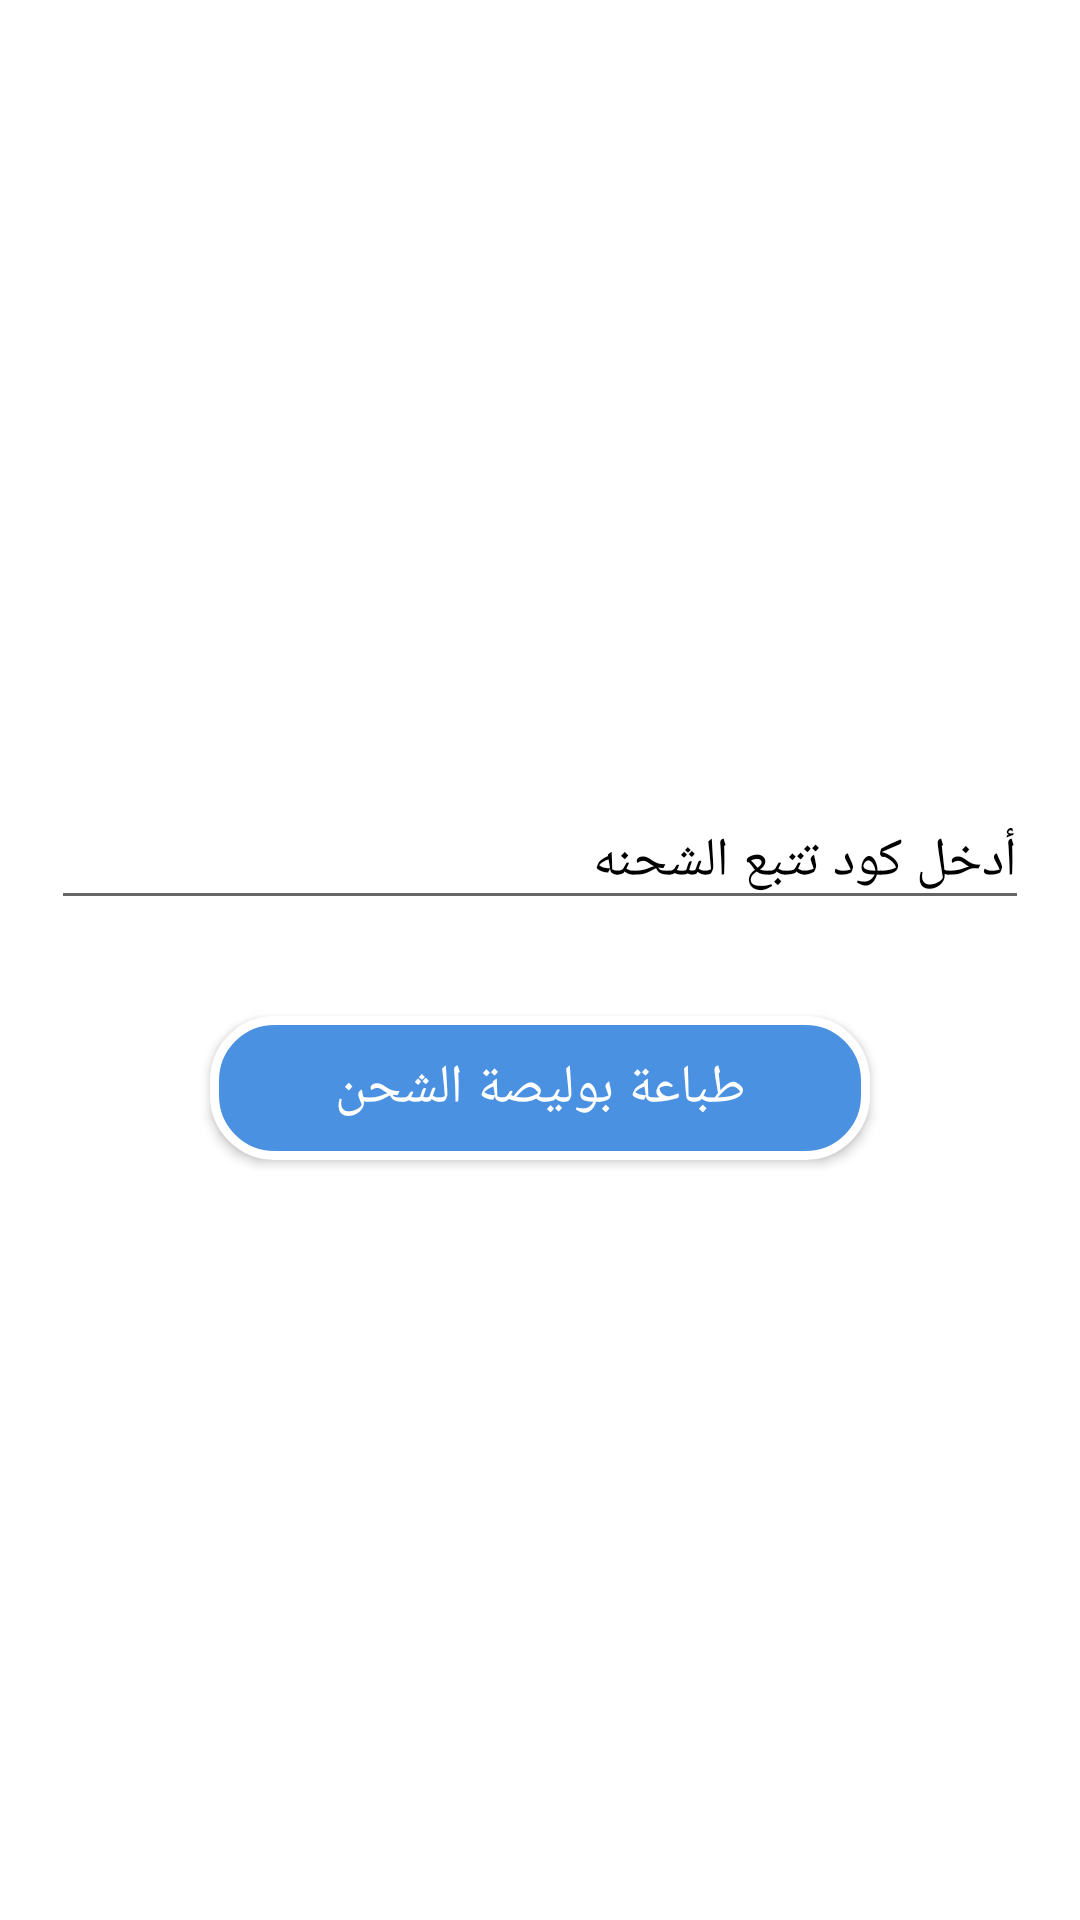

The Android layout XML behind this screen, and the referenced resources:
<!-- AndroidManifest.xml: application theme AppTheme -->
<!-- res/layout/activity_reprint.xml -->
<?xml version="1.0" encoding="utf-8"?>
<LinearLayout xmlns:android="http://schemas.android.com/apk/res/android"
    xmlns:app="http://schemas.android.com/apk/res-auto"
    xmlns:tools="http://schemas.android.com/tools"
    android:layout_width="match_parent"
    android:layout_height="match_parent"
    tools:context=".UI.ReprintActivityAWB"
    android:layout_centerInParent="true"
    android:orientation="vertical"
    android:gravity="center"
    android:paddingStart="15dp"
    android:paddingEnd="15dp"
    android:background="@color/main_background_color"
    >

        <com.google.android.material.textfield.TextInputLayout
            android:id="@+id/textInputLayout1"
            android:layout_width="match_parent"
            android:layout_height="wrap_content"
            android:padding="2dp"
            android:textColorHint="@color/txt_color_hint"
            >
        <EditText
            android:id="@+id/edit_trackingnumber"
            android:layout_width="match_parent"
            android:layout_height="wrap_content"
            android:hint="@string/enter_tracking_number"
            android:maxLines="1"
            android:singleLine="true"
            android:textColor="@color/txt_color"
            android:textColorHint="@color/txt_color_hint"
            android:textSize="@dimen/font_size_for_text_of_app" />
        </com.google.android.material.textfield.TextInputLayout>
        <Button
            android:id="@+id/btn_print_awb"
            android:layout_width="220dp"
            android:layout_height="wrap_content"
            android:layout_marginTop="30dp"
            android:background="@drawable/buttonshap"
            android:paddingStart="20dp"
            android:paddingEnd="20dp"
            android:text="@string/print"
            android:textColor="@color/textcolor_btns"
            android:textSize="@dimen/font_size_for_button_of_app"
            />


</LinearLayout>
<!-- resources referenced by this layout -->
<resources>
  <color name="main_background_color">#FFFFFF</color>
  <color name="textcolor_btns">#FFFFFF</color>
  <color name="txt_color">#656565</color>
  <color name="txt_color_hint">#000000</color>
  <dimen name="font_size_for_button_of_app">18sp</dimen>
  <dimen name="font_size_for_text_of_app">18sp</dimen>
  <!-- drawable buttonshap (drawable) -->
  <?xml version="1.0" encoding="utf-8"?>
  <ripple xmlns:android="http://schemas.android.com/apk/res/android"
      xmlns:tools="http://schemas.android.com/tools"
      android:color="@color/white"
      tools:targetApi="lollipop"> 
      <item android:id="@android:id/background">
          <shape xmlns:android="http://schemas.android.com/apk/res/android"
              android:shape="rectangle">
  
              <solid android:color="@color/btn_bg_drawable" />
  
              <stroke
                  android:width="3dp"
                  android:color="@color/white" />
              <corners android:radius="20dp" />
          </shape>
      </item>
  </ripple>
  <string name="enter_tracking_number">أدخل كود تتبع الشحنه</string>
  <string name="print">طباعة بوليصة الشحن</string>
  <style name="AppTheme" parent="Theme.AppCompat.Light.DarkActionBar">
          
          <item name="colorPrimary">@color/colorPrimary</item>
          <item name="colorPrimaryDark">@color/colorPrimaryDark</item>
          <item name="colorAccent">@color/colorAccent</item>
          <item name="android:typeface">serif</item>
      </style>
  <color name="white">#FFFFFF</color>
  <color name="btn_bg_drawable">#4B91E2</color>
  <color name="colorPrimary">#4B91E2</color>
  <color name="colorPrimaryDark">#417FC6</color>
  <color name="colorAccent">#605959</color>
</resources>
